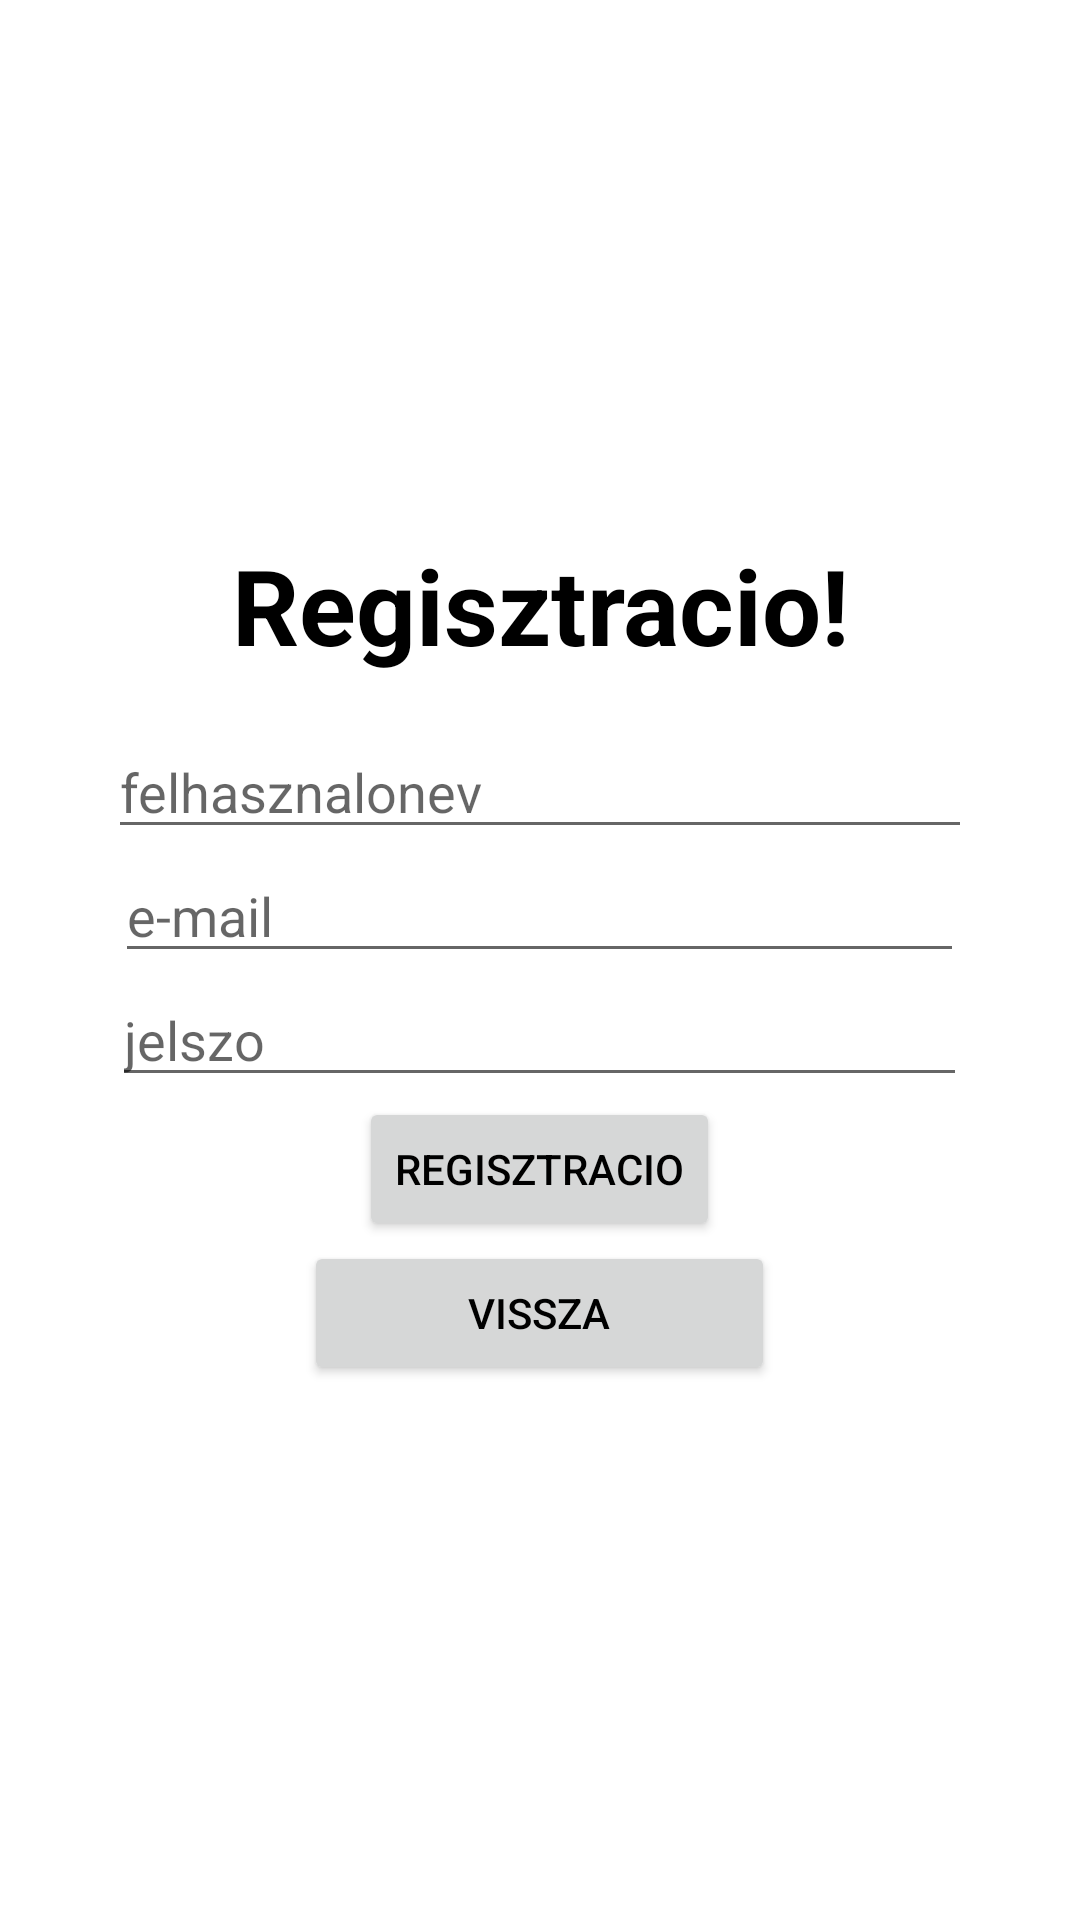

The Android layout XML behind this screen, and the referenced resources:
<!-- AndroidManifest.xml: application theme Theme.EatIt -->
<!-- res/layout/activity_register.xml -->
<?xml version="1.0" encoding="utf-8"?>
<LinearLayout xmlns:android="http://schemas.android.com/apk/res/android"
    xmlns:app="http://schemas.android.com/apk/res-auto"
    xmlns:tools="http://schemas.android.com/tools"
    android:layout_width="match_parent"
    android:layout_height="match_parent"
    android:gravity="center"
    android:orientation="vertical"
    tools:context=".RegisterActivity"
    android:background="@drawable/background">

    <TextView
        android:id="@+id/textView"
        android:layout_width="match_parent"
        android:layout_height="wrap_content"
        android:gravity="center"
        android:paddingBottom="50px"
        android:text="Regisztracio!"
        android:textSize="35sp"
        android:textStyle="bold" />

    <EditText
        android:id="@+id/register_username"
        android:layout_width="288dp"
        android:layout_height="wrap_content"
        android:ems="10"
        android:hint="felhasznalonev"
        android:inputType="textPersonName" />

    <EditText
        android:id="@+id/register_email"
        android:layout_width="283dp"
        android:layout_height="wrap_content"
        android:ems="10"
        android:hint="e-mail"
        android:inputType="textPersonName" />

    <EditText
        android:id="@+id/register_password"
        android:layout_width="285dp"
        android:layout_height="wrap_content"
        android:ems="10"
        android:hint="jelszo"
        android:inputType="textPassword" />

    <Button
        android:id="@+id/register_button"
        android:layout_width="wrap_content"
        android:layout_height="wrap_content"
        android:text="Regisztracio" />

    <Button
        android:id="@+id/back_button"
        android:layout_width="157dp"
        android:layout_height="wrap_content"
        android:text="Vissza" />

</LinearLayout>
<!-- resources referenced by this layout -->
<resources>
  <style name="Theme.EatIt" parent="Theme.MaterialComponents.DayNight.NoActionBar">
          
          <item name="colorPrimary">@color/teal_200</item>
          <item name="colorPrimaryVariant">@color/white</item>
          <item name="colorOnPrimary">@color/white</item>
          
          <item name="colorSecondary">@color/teal_200</item>
          <item name="colorSecondaryVariant">@color/teal_700</item>
          <item name="colorOnSecondary">@color/black</item>
          
          <item name="android:statusBarColor">@color/gray</item>
          <item name="android:textColor">#000000</item>
          
      </style>
  <color name="teal_200">#FF03DAC5</color>
  <color name="white">#FFFFFFFF</color>
  <color name="teal_700">#FF018786</color>
  <color name="black">#FF000000</color>
  <color name="gray">#757575</color>
</resources>
